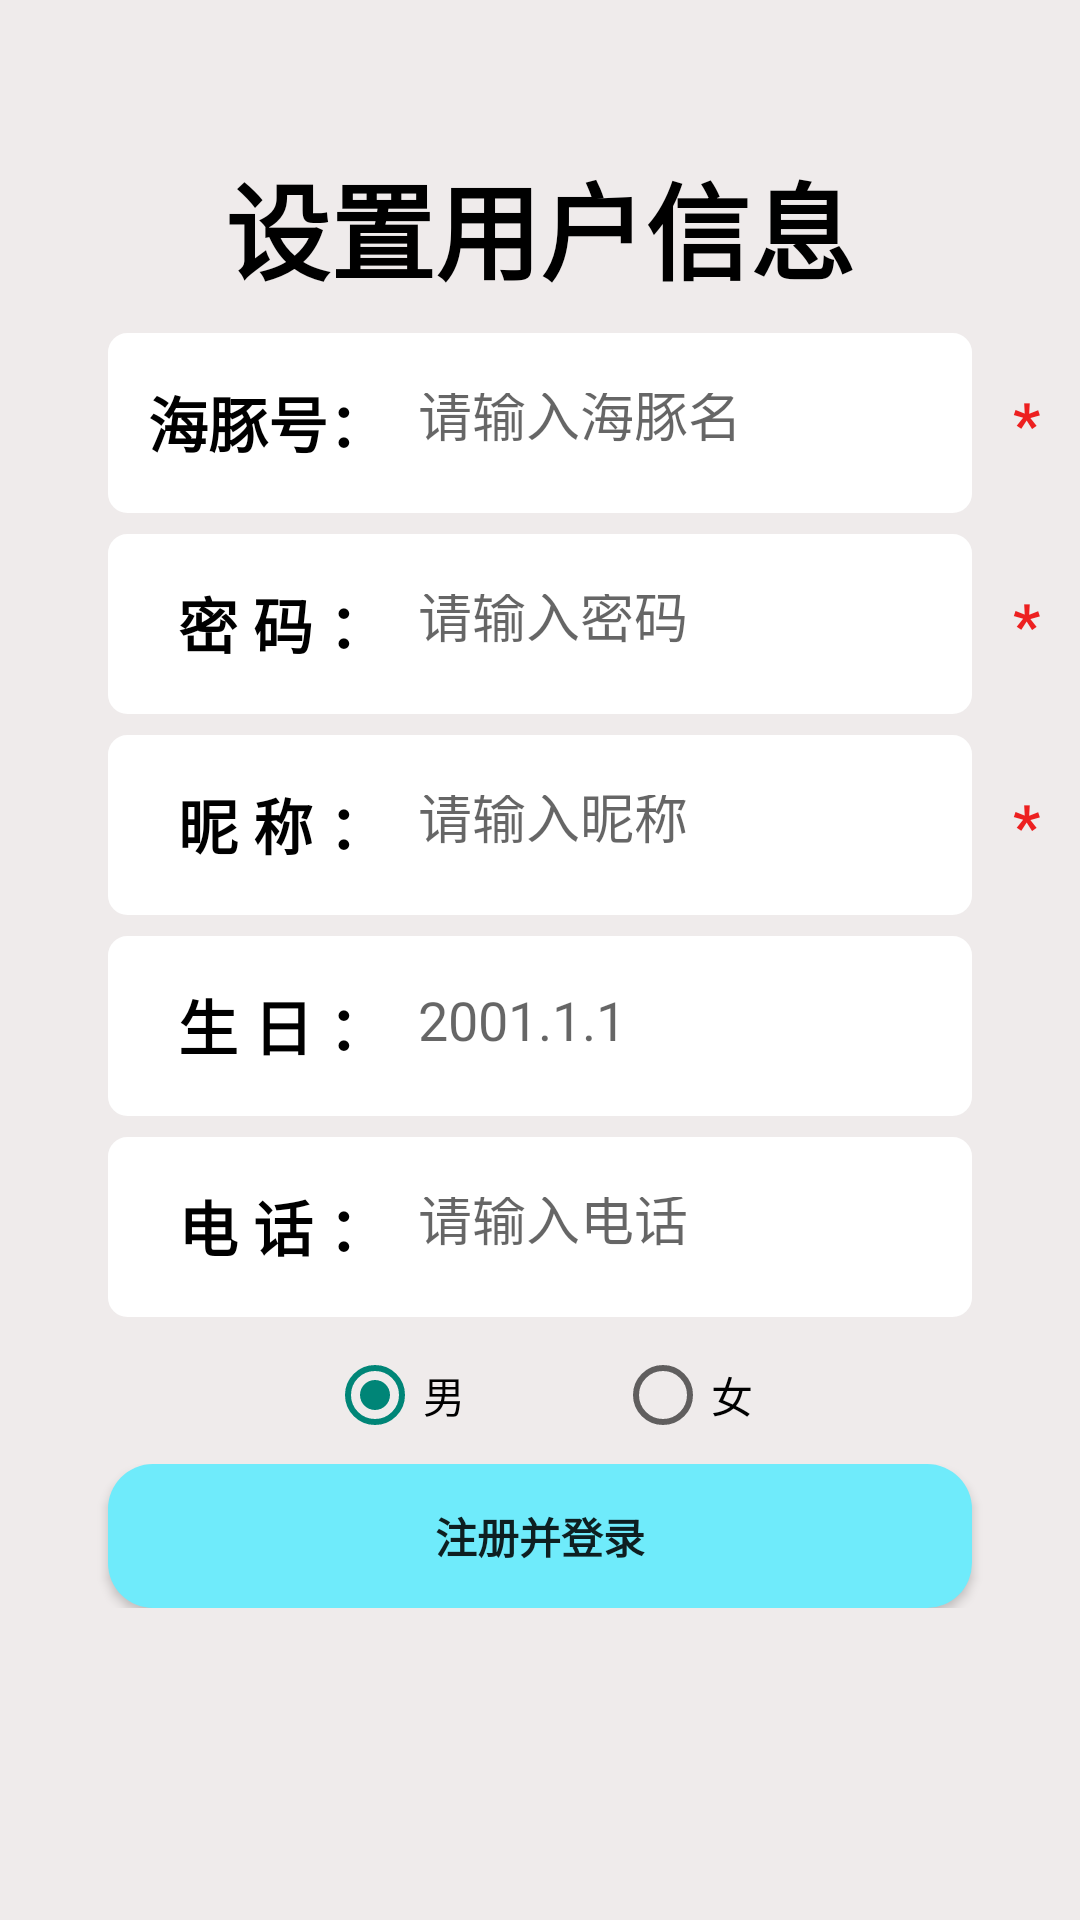

Here is an Android app screen rendered from its layout file. Give the layout XML and the strings, colors and styles it references.
<!-- AndroidManifest.xml: application theme Theme.Dolphin -->
<!-- res/layout/register_page.xml -->
<?xml version="1.0" encoding="utf-8"?>
<LinearLayout xmlns:android="http://schemas.android.com/apk/res/android"
    xmlns:tools="http://schemas.android.com/tools"
    android:id="@+id/register_page"
    android:layout_width="match_parent"
    android:layout_height="match_parent"
    android:background="@color/grey"
    android:gravity="center_horizontal"
    android:orientation="vertical">

    <TextView
        android:id="@+id/register_topic"
        android:layout_width="match_parent"
        android:layout_height="wrap_content"
        android:layout_marginTop="50dp"
        android:gravity="center"
        android:text="@string/set_user_information"
        android:textColor="@color/black"
        android:textSize="35sp"
        android:textStyle="bold" />

    <LinearLayout
        android:layout_width="match_parent"
        android:layout_height="wrap_content"
        android:layout_marginTop="10dp"
        android:gravity="center">

        <TextView
            android:layout_width="0dp"
            android:layout_height="wrap_content"
            android:layout_weight="0.1" />

        <LinearLayout
            android:id="@+id/register_user_name_layout"
            android:layout_width="0dp"
            android:layout_height="wrap_content"
            android:layout_weight="0.8"
            android:background="@drawable/shape_1"
            android:gravity="center">

            <TextView
                android:id="@+id/register_userName1"
                style="@style/register_style1"
                android:text="@string/username" />

            <EditText
                android:id="@+id/register_userName2"
                style="@style/register_style2"
                android:background="@drawable/shape_1"
                android:hint="@string/input_username"
                tools:ignore="Autofill,TextFields" />
        </LinearLayout>

        <TextView
            android:id="@+id/required"
            style="@style/register_style3"
            android:layout_weight="0.1"
            android:text="@string/required" />
    </LinearLayout>

    <LinearLayout
        android:layout_width="match_parent"
        android:layout_height="wrap_content"
        android:layout_marginTop="7dp"
        android:gravity="center">

        <TextView
            android:layout_width="0dp"
            android:layout_height="wrap_content"
            android:layout_weight="0.1" />

        <LinearLayout
            android:layout_width="0dp"
            android:layout_height="wrap_content"
            android:layout_weight="0.8"
            android:background="@drawable/shape_1"
            android:gravity="center">

            <TextView
                android:id="@+id/register_password1"
                style="@style/register_style1"
                android:text="@string/password" />

            <EditText
                android:id="@+id/register_password2"
                style="@style/register_style2"
                android:background="@drawable/shape_1"
                android:hint="@string/input_password"
                android:inputType="textPassword"
                tools:ignore="Autofill,TextFields" />
        </LinearLayout>

        <TextView
            style="@style/register_style3"
            android:layout_weight="0.1"
            android:text="@string/required" />
    </LinearLayout>


    <LinearLayout
        android:layout_width="match_parent"
        android:layout_height="wrap_content"
        android:layout_marginTop="7dp"
        android:gravity="center">

        <TextView
            android:layout_width="0dp"
            android:layout_height="wrap_content"
            android:layout_weight="0.1" />

        <LinearLayout
            android:layout_width="0dp"
            android:layout_height="wrap_content"
            android:layout_weight="0.8"
            android:background="@drawable/shape_1"
            android:gravity="center">

            <TextView
                android:id="@+id/register_nick1"
                style="@style/register_style1"
                android:text="@string/nick" />

            <EditText
                android:id="@+id/register_nick2"
                style="@style/register_style2"
                android:background="@drawable/shape_1"
                android:hint="@string/input_nick"
                tools:ignore="Autofill,TextFields" />
        </LinearLayout>

        <TextView
            style="@style/register_style3"
            android:layout_weight="0.1"
            android:text="@string/required" />
    </LinearLayout>

    <LinearLayout
        android:layout_width="match_parent"
        android:layout_height="wrap_content"
        android:layout_marginTop="7dp"
        android:gravity="center">

        <TextView
            android:layout_width="0dp"
            android:layout_height="wrap_content"
            android:layout_weight="0.1" />

        <LinearLayout
            android:layout_width="0dp"
            android:layout_height="wrap_content"
            android:layout_weight="0.8"
            android:background="@drawable/shape_1"
            android:gravity="center">

            <TextView
                android:id="@+id/register_birthday1"
                style="@style/register_style1"
                android:text="@string/birthday" />

            <EditText
                android:id="@+id/register_birthday2"
                style="@style/register_style2"
                android:background="@drawable/shape_1"
                android:hint="@string/input_birthday"
                android:inputType="date"
                android:maxLength="10"
                tools:ignore="Autofill,TextFields" />
        </LinearLayout>

        <TextView
            style="@style/register_style3"
            android:layout_weight="0.1" />
    </LinearLayout>

    <LinearLayout
        android:layout_width="match_parent"
        android:layout_height="wrap_content"
        android:layout_marginTop="7dp"
        android:gravity="center">

        <TextView
            android:layout_width="0dp"
            android:layout_height="wrap_content"
            android:layout_weight="0.1" />

        <LinearLayout
            android:layout_width="0dp"
            android:layout_height="wrap_content"
            android:layout_weight="0.8"
            android:background="@drawable/shape_1"
            android:gravity="center">

            <TextView
                android:id="@+id/register_phone1"
                style="@style/register_style1"
                android:text="@string/phone" />

            <EditText
                android:id="@+id/register_phone2"
                style="@style/register_style2"
                android:background="@drawable/shape_1"
                android:hint="@string/input_phone"
                android:inputType="phone"
                tools:ignore="Autofill,TextFields" />
        </LinearLayout>

        <TextView
            style="@style/register_style3"
            android:layout_weight="0.1" />
    </LinearLayout>

    <RadioGroup
        android:id="@+id/sex"
        android:layout_width="match_parent"
        android:layout_height="wrap_content"
        android:layout_marginTop="10dp"
        android:gravity="center"
        android:orientation="horizontal">

        <RadioButton
            android:id="@+id/male"
            android:layout_width="wrap_content"
            android:layout_height="wrap_content"
            android:checked="true"
            android:text="@string/male" />

        <RadioButton
            android:id="@+id/female"
            android:layout_width="wrap_content"
            android:layout_height="wrap_content"
            android:layout_marginStart="50dp"
            android:text="@string/female" />
    </RadioGroup>

    <LinearLayout
        android:layout_width="match_parent"
        android:layout_height="wrap_content"
        android:layout_marginTop="7dp"
        android:gravity="center">

        <TextView
            android:layout_width="0dp"
            android:layout_height="wrap_content"
            android:layout_weight="0.1" />

        <Button
            android:id="@+id/register_and_login"
            android:layout_width="0dp"
            android:layout_height="wrap_content"
            android:layout_weight="0.8"
            android:background="@drawable/shape_2"
            android:text="@string/register_and_login"
            android:textStyle="bold" />

        <TextView
            android:layout_width="0dp"
            android:layout_height="wrap_content"
            android:layout_weight="0.1" />
    </LinearLayout>
</LinearLayout>
<!-- resources referenced by this layout -->
<resources>
  <color name="black">#FF000000</color>
  <color name="grey">#A3EAE3E3</color>
  <!-- drawable shape_1 (drawable-v24) -->
  <?xml version="1.0" encoding="utf-8"?>
  <shape xmlns:android="http://schemas.android.com/apk/res/android"
      android:shape="rectangle">
  
      <solid android:color="#ffffff" />
  
      <stroke
          android:width="1dip"
          android:color="#ffffff" />
  
      <padding
          android:bottom="10dp"
          android:left="10dp"
          android:top="10dp" />
  
      <corners android:radius="6dp" />
  
  </shape>
  <!-- drawable shape_2 (drawable-v24) -->
  <?xml version="1.0" encoding="utf-8"?>
  <shape xmlns:android="http://schemas.android.com/apk/res/android">
      <padding
          android:left="10dp"
          android:right="10dp"  />
      <solid android:color="#6FEBFB" />
      <corners android:radius="15dp" />
  </shape>
  <string name="birthday">生 日 ：</string>
  <string name="female">女</string>
  <string name="input_birthday" tools:ignore="TypographyDashes">2001.1.1</string>
  <string name="input_nick">请输入昵称</string>
  <string name="input_password">请输入密码</string>
  <string name="input_phone">请输入电话</string>
  <string name="input_username">请输入海豚名</string>
  <string name="male">男</string>
  <string name="nick">昵 称 ：</string>
  <string name="password">密 码 ：</string>
  <string name="phone">电 话 ：</string>
  <string name="register_and_login">注册并登录</string>
  <string name="required">*</string>
  <string name="set_user_information">设置用户信息</string>
  <string name="username">海豚号：</string>
  <style name="register_style1">
          <item name="android:layout_width">0dp</item>
          <item name="android:layout_height">35dp</item>
          <item name="android:gravity">end|center_vertical</item>
          <item name="android:textStyle">bold</item>
          <item name="android:textSize">20sp</item>
          <item name="android:layout_weight">0.3</item>
          <item name="android:textColor">@color/black</item>
      </style>
  <style name="register_style2">
          <item name="android:singleLine">true</item>
          <item name="android:ellipsize">none</item>
          <item name="android:maxLength">15</item>
          <item name="android:layout_width">0dp</item>
          <item name="android:layout_height">40dp</item>
          <item name="android:layout_weight">0.7</item>
      </style>
  <style name="register_style3">
          <item name="android:layout_width">0dp</item>
          <item name="android:layout_height">35dp</item>
          <item name="android:textStyle">bold</item>
          <item name="android:textSize">20sp</item>
          <item name="android:textColor">@color/red</item>
          <item name="android:gravity">center</item>
  
      </style>
  <style name="Theme.Dolphin" parent="Theme.MaterialComponents.DayNight.NoActionBar.Bridge">
          
          <item name="colorPrimary">@color/blue</item>
          <item name="colorPrimaryVariant">@color/blue</item>
          <item name="colorOnPrimary">@color/white</item>
          
          <item name="colorSecondary">@color/teal_200</item>
          <item name="colorSecondaryVariant">@color/teal_700</item>
          <item name="colorOnSecondary">@color/black</item>
          
          <item name="android:statusBarColor" tools:targetApi="l">?attr/colorPrimaryVariant</item>
          
      </style>
  <color name="red">#ED2020</color>
  <color name="blue">#35D3EF</color>
  <color name="white">#FFFFFFFF</color>
  <color name="teal_200">#FF03DAC5</color>
  <color name="teal_700">#FF018786</color>
</resources>
